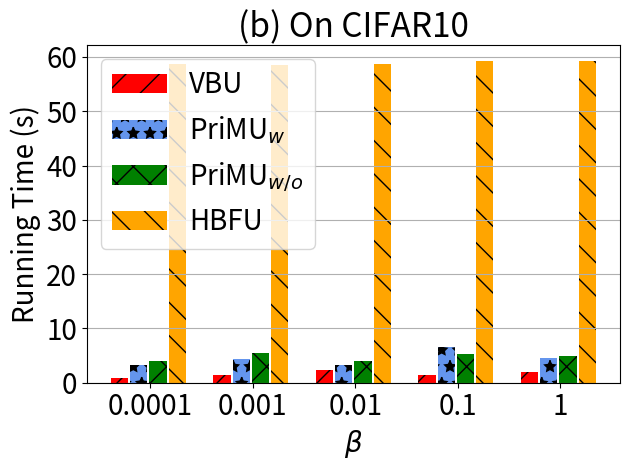

This figure's Python source:
import matplotlib.pyplot as plt
import numpy as np

# [redacted]
labels = ['0.0001', '0.001', '0.01', '0.1', '1']
unl_fr = [10*20*2.76*2 , 10*20*2.76*2, 10*20*2.76*2 , 10*20*2.76*2, 10*20*2.76*2  ]

unl_hess_r = [31*100/5000*2.76*2 +27.6*2, 30*100/5000*2.76*2 +27.6*2, 32*100/5000*2.76 *2+27.6 *2, 36*100/5000*2.76 *2+27.6*2, 36*100/5000*2.76*2 +27.6 *2]
unl_br = [8*100/5000*2.76*2,           13*100/5000*2.76 *2     , 21*100/5000*2.76*2, 13*100/5000*2.76*2, 18*100/5000*2.76*2]

unl_vib = [15*100/5000*2.76*2*2,          20*100/5000*2.76*2 *2    , 15*100/5000*2.76*2*2, 30*100/5000*2.76*2*2, 21*100/5000*2.76*2*2]
unl_self_r=[18*100/5000*2.76*2*2,       25*100/5000*2.76*2  *2    , 18*100/5000*2.76*2*2, 24*100/5000*2.76*2*2, 22*100/5000*2.76*2*2]



x = np.arange(len(labels))  # the label locations
width = 0.6  # the width of the bars
# no_noise = np.around(no_noise,0)
# samping = np.around(samping,0)
# ldp = np.around(ldp,0)


plt.figure()
#plt.subplots(figsize=(8, 5.3))
#plt.bar(x - width / 2 - width / 8 + width / 8, unl_fr, width=0.168, label='Retrain', color='dodgerblue', hatch='/')
plt.bar(x - width / 2 - width / 8 + width / 8 , unl_br,   width=0.168, label='VBU', color='r', hatch='/')
plt.bar(x - width / 8 - width / 16, unl_vib, width=0.168, label='PriMU$_{w}$', color='cornflowerblue', hatch='*')
plt.bar(x + width / 8, unl_self_r, width=0.168, label='PriMU$_{w/o}$', color='g', hatch='x')
plt.bar(x + width / 2 - width / 8 + width / 16, unl_hess_r, width=0.168, label='HBFU', color='orange', hatch='\\')


# plt.bar(x - width / 2.5 ,  unl_br, width=width/3, label='VBU', color='orange', hatch='\\')
# plt.bar(x,unl_self_r, width=width/3, label='RFU-SS', color='g', hatch='x')
# plt.bar(x + width / 2.5,  unl_hess_r, width=width/3, label='HBU', color='tomato', hatch='-')


# Add some text for labels, title and custom x-axis tick labels, etc.
plt.ylabel('Running Time (s)', fontsize=20)
# ax.set_title('Performance of Different Users n')
plt.xticks(x, labels, fontsize=20)
# ax.set_xticklabels(labels,fontsize=15)

my_y_ticks = np.arange(0, 66.1, 10)
plt.yticks(my_y_ticks, fontsize=20)
# ax.set_yticklabels(my_y_ticks,fontsize=15)

plt.grid(axis='y')
plt.legend(loc='upper left', fontsize=20)
plt.xlabel('$\\beta$' ,fontsize=20)
# ax.bar_label(rects1, padding=1)
# ax.bar_label(rects2, padding=3)
# ax.bar_label(rects3, padding=3)
plt.title("(b) On CIFAR10",fontsize=24)
plt.tight_layout()

plt.rcParams['figure.figsize'] = (2.0, 1)
plt.rcParams['image.interpolation'] = 'nearest'
plt.rcParams['figure.subplot.left'] = 0.11
plt.rcParams['figure.subplot.bottom'] = 0.08
plt.rcParams['figure.subplot.right'] = 0.977
plt.rcParams['figure.subplot.top'] = 0.969
plt.savefig('cifar_rt_beta_bar.pdf', format='pdf', dpi=200)
plt.show()
